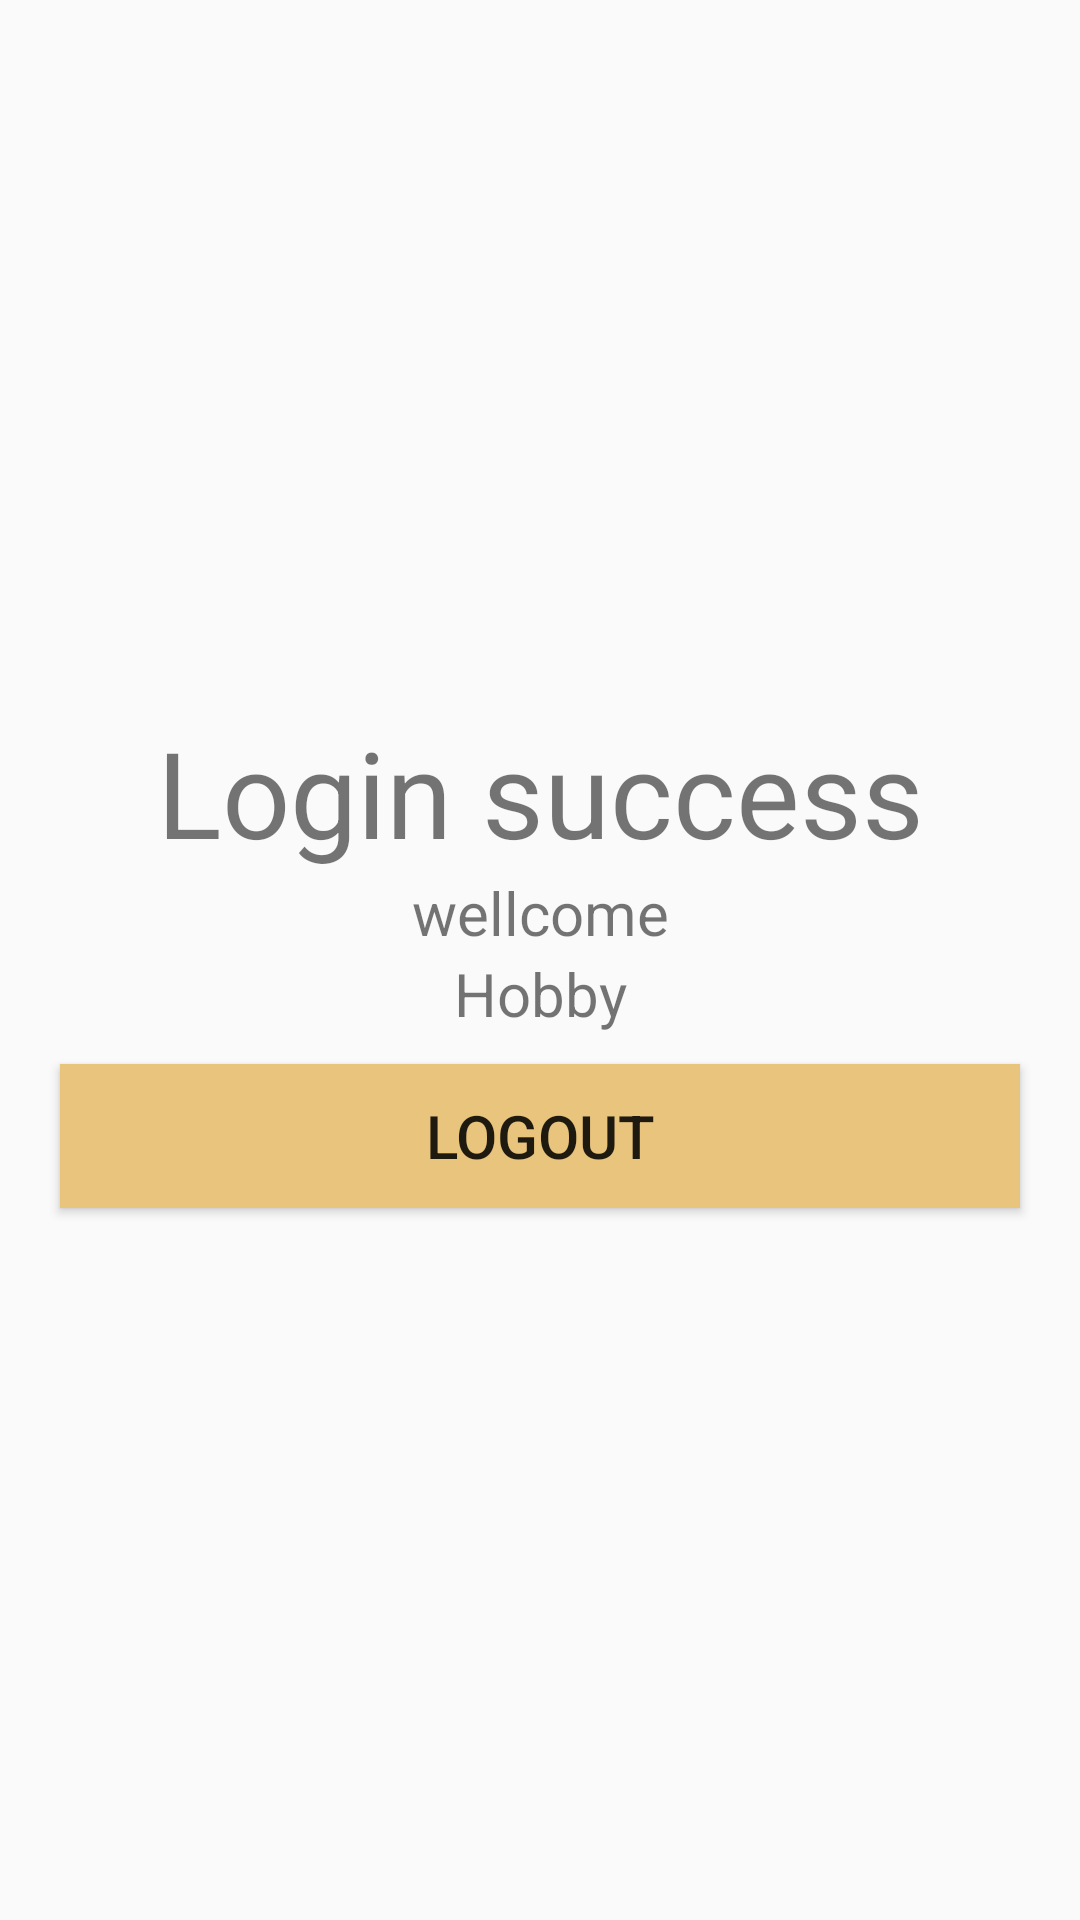

Here is an Android app screen rendered from its layout file. Give the layout XML and the strings, colors and styles it references.
<!-- AndroidManifest.xml: application theme Theme.LoginV1 -->
<!-- res/layout/activity_wellcome.xml -->
<?xml version="1.0" encoding="utf-8"?>
<LinearLayout xmlns:android="http://schemas.android.com/apk/res/android"
    android:layout_width="match_parent"
    android:layout_height="match_parent"
    android:gravity="center"
    android:orientation="vertical">

    <TextView
        android:id="@+id/textView2"
        android:layout_width="match_parent"
        android:layout_height="wrap_content"
        android:gravity="center"
        android:text="Login success"
        android:textSize="40sp" />

    <TextView
        android:id="@+id/tvname"
        android:layout_width="match_parent"
        android:layout_height="wrap_content"
        android:gravity="center"
        android:text="wellcome"
        android:textSize="20sp" />

    <TextView
        android:id="@+id/tvhobby"
        android:layout_width="match_parent"
        android:layout_height="wrap_content"
        android:gravity="center"
        android:text="Hobby"
        android:textSize="20sp" />

    <Button
        android:id="@+id/btnlogout"
        android:layout_width="match_parent"
        android:layout_height="wrap_content"
        android:layout_marginLeft="20dp"
        android:layout_marginTop="10dp"
        android:layout_marginRight="20dp"
        android:background="#E8C47C"
        android:text="Logout"
        android:textSize="20sp" />
</LinearLayout>
<!-- resources referenced by this layout -->
<resources>
  <style name="Theme.LoginV1" parent="Theme.AppCompat.Light.DarkActionBar">
          
          <item name="colorPrimary">@color/purple_500</item>
          <item name="colorPrimaryDark">@color/purple_700</item>
          <item name="colorAccent">@color/teal_200</item>
          
      </style>
  <!-- not gathered from this repository: default colours our renderer supplied (Android Studio template values) -->
  <color name="purple_500">#FF6200EE</color>
  <color name="purple_700">#FF3700B3</color>
  <color name="teal_200">#FF03DAC5</color>
</resources>
